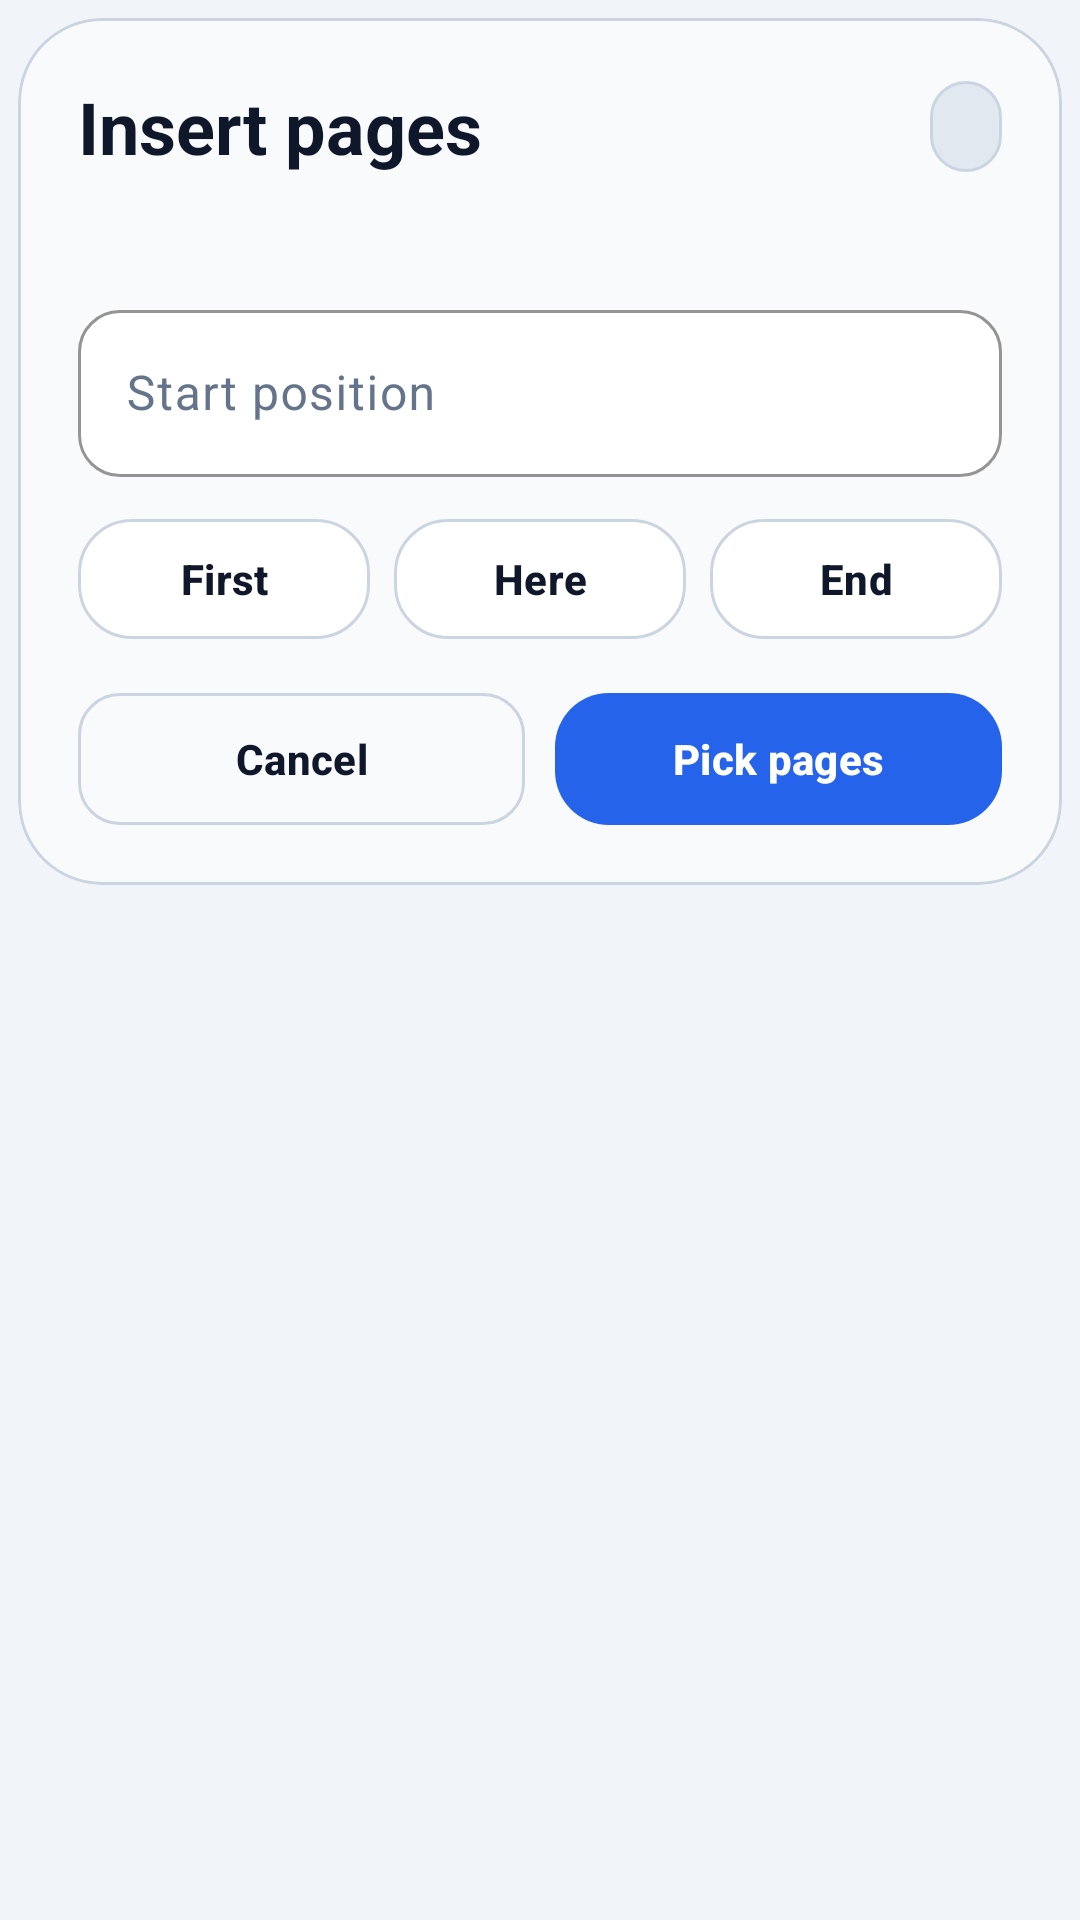

The Android layout XML behind this screen, and the referenced resources:
<!-- AndroidManifest.xml: application theme Theme.PDFZipExporter -->
<!-- res/layout/dialog_insert_pages.xml -->
<?xml version="1.0" encoding="utf-8"?>
<LinearLayout xmlns:android="http://schemas.android.com/apk/res/android"
    xmlns:app="http://schemas.android.com/apk/res-auto"
    android:layout_width="match_parent"
    android:layout_height="wrap_content"
    android:orientation="vertical"
    android:padding="6dp">

    <com.google.android.material.card.MaterialCardView
        android:layout_width="match_parent"
        android:layout_height="wrap_content"
        app:cardBackgroundColor="@color/card_surface_strong"
        app:cardCornerRadius="28dp"
        app:cardElevation="0dp"
        app:strokeColor="@color/card_stroke"
        app:strokeWidth="1dp">

        <LinearLayout
            android:layout_width="match_parent"
            android:layout_height="wrap_content"
            android:orientation="vertical"
            android:padding="20dp">

            <LinearLayout
                android:layout_width="match_parent"
                android:layout_height="wrap_content"
                android:gravity="center_vertical"
                android:orientation="horizontal">

                <TextView
                    android:id="@+id/insertPagesTitle"
                    android:layout_width="0dp"
                    android:layout_height="wrap_content"
                    android:layout_weight="1"
                    android:text="@string/visual_edit_insert_pages_title"
                    android:textColor="@color/title_text"
                    android:textSize="24sp"
                    android:textStyle="bold" />

                <TextView
                    android:id="@+id/insertPagesRangeBadge"
                    android:layout_width="wrap_content"
                    android:layout_height="wrap_content"
                    android:background="@drawable/bg_feature_pill"
                    android:paddingStart="12dp"
                    android:paddingTop="7dp"
                    android:paddingEnd="12dp"
                    android:paddingBottom="7dp"
                    android:textColor="@color/title_text"
                    android:textSize="12sp"
                    android:textStyle="bold" />
            </LinearLayout>

            <TextView
                android:id="@+id/insertPagesSubtitle"
                android:layout_width="match_parent"
                android:layout_height="wrap_content"
                android:layout_marginTop="6dp"
                android:text="@string/visual_edit_insert_pages_subtitle"
                android:textColor="@color/body_text"
                android:textSize="13sp" />

            <com.google.android.material.textfield.TextInputLayout
                android:id="@+id/insertPagesInputLayout"
                style="@style/Widget.PDFZipExporter.TextInputLayout"
                android:layout_width="match_parent"
                android:layout_height="wrap_content"
                android:layout_marginTop="16dp"
                android:hint="@string/visual_edit_insert_pages_hint">

                <com.google.android.material.textfield.TextInputEditText
                    android:id="@+id/insertPagesInput"
                    android:layout_width="match_parent"
                    android:layout_height="wrap_content"
                    android:inputType="number"
                    android:maxLines="1"
                    android:textColor="@color/title_text"
                    android:textColorHint="@color/body_text" />
            </com.google.android.material.textfield.TextInputLayout>

            <LinearLayout
                android:layout_width="match_parent"
                android:layout_height="wrap_content"
                android:layout_marginTop="14dp"
                android:orientation="horizontal">

                <com.google.android.material.button.MaterialButton
                    android:id="@+id/insertPagesFirstButton"
                    style="@style/Widget.PDFZipExporter.Button.MiniTool"
                    android:layout_width="0dp"
                    android:layout_height="40dp"
                    android:layout_weight="1"
                    android:text="@string/visual_edit_insert_pages_quick_first" />

                <Space
                    android:layout_width="8dp"
                    android:layout_height="wrap_content" />

                <com.google.android.material.button.MaterialButton
                    android:id="@+id/insertPagesCurrentButton"
                    style="@style/Widget.PDFZipExporter.Button.MiniTool"
                    android:layout_width="0dp"
                    android:layout_height="40dp"
                    android:layout_weight="1"
                    android:text="@string/visual_edit_insert_pages_quick_current" />

                <Space
                    android:layout_width="8dp"
                    android:layout_height="wrap_content" />

                <com.google.android.material.button.MaterialButton
                    android:id="@+id/insertPagesLastButton"
                    style="@style/Widget.PDFZipExporter.Button.MiniTool"
                    android:layout_width="0dp"
                    android:layout_height="40dp"
                    android:layout_weight="1"
                    android:text="@string/visual_edit_insert_pages_quick_end" />
            </LinearLayout>

            <LinearLayout
                android:layout_width="match_parent"
                android:layout_height="wrap_content"
                android:layout_marginTop="18dp"
                android:gravity="center_vertical"
                android:orientation="horizontal">

                <com.google.android.material.button.MaterialButton
                    android:id="@+id/insertPagesCancelButton"
                    style="@style/Widget.PDFZipExporter.Button.Outline"
                    android:layout_width="0dp"
                    android:layout_height="44dp"
                    android:layout_weight="1"
                    android:text="@android:string/cancel" />

                <Space
                    android:layout_width="10dp"
                    android:layout_height="wrap_content" />

                <com.google.android.material.button.MaterialButton
                    android:id="@+id/insertPagesConfirmButton"
                    style="@style/Widget.PDFZipExporter.Button.Primary"
                    android:layout_width="0dp"
                    android:layout_height="44dp"
                    android:layout_weight="1"
                    android:text="@string/visual_edit_insert_pages_action" />
            </LinearLayout>
        </LinearLayout>
    </com.google.android.material.card.MaterialCardView>
</LinearLayout>
<!-- resources referenced by this layout -->
<resources>
  <color name="body_text">#64748B</color>
  <color name="card_stroke">#CBD5E1</color>
  <color name="card_surface_strong">#F8FAFC</color>
  <color name="title_text">#0F172A</color>
  <!-- drawable bg_feature_pill (drawable) -->
  <?xml version="1.0" encoding="utf-8"?>
  <shape xmlns:android="http://schemas.android.com/apk/res/android"
      android:shape="rectangle">
      <corners android:radius="999dp" />
      <solid android:color="@color/feature_pill_bg" />
      <stroke
          android:width="1dp"
          android:color="@color/feature_pill_stroke" />
  </shape>
  <string name="visual_edit_insert_pages_action">Pick pages</string>
  <string name="visual_edit_insert_pages_hint">Start position</string>
  <string name="visual_edit_insert_pages_quick_current">Here</string>
  <string name="visual_edit_insert_pages_quick_end">End</string>
  <string name="visual_edit_insert_pages_quick_first">First</string>
  <string name="visual_edit_insert_pages_subtitle" />
  <string name="visual_edit_insert_pages_title">Insert pages</string>
  <style name="Widget.PDFZipExporter.Button.Outline" parent="Widget.Material3.Button.OutlinedButton">
          <item name="strokeColor">@color/button_outline_stroke</item>
          <item name="strokeWidth">1dp</item>
          <item name="cornerRadius">14dp</item>
          <item name="android:textColor">@color/title_text</item>
          <item name="iconTint">@color/title_text</item>
          <item name="android:textStyle">bold</item>
          <item name="elevation">0dp</item>
          <item name="android:minHeight">44dp</item>
          <item name="android:insetTop">0dp</item>
          <item name="android:insetBottom">0dp</item>
      </style>
  <style name="Widget.PDFZipExporter.Button.Primary" parent="Widget.Material3.Button">
          <item name="backgroundTint">@color/progress_color</item>
          <item name="cornerRadius">18dp</item>
          <item name="android:textColor">@android:color/white</item>
          <item name="iconTint">@android:color/white</item>
          <item name="android:textStyle">bold</item>
          <item name="elevation">0dp</item>
          <item name="android:minHeight">48dp</item>
          <item name="android:insetTop">0dp</item>
          <item name="android:insetBottom">0dp</item>
      </style>
  <style name="Theme.PDFZipExporter" parent="Base.Theme.PDFZipExporter" />
  <color name="feature_pill_bg">#E2E8F0</color>
  <color name="feature_pill_stroke">#CBD5E1</color>
  <color name="card_surface">#FFFFFF</color>
  <color name="button_outline_stroke">#CBD5E1</color>
  <color name="progress_color">#2563EB</color>
  <color name="input_surface">#FFFFFF</color>
  <color name="input_stroke">#CBD5E1</color>
  <style name="ShapeAppearance.PDFZipExporter.Input" parent="">
          <item name="cornerFamily">rounded</item>
          <item name="cornerSize">14dp</item>
      </style>
  <style name="Base.Theme.PDFZipExporter" parent="Theme.Material3.DayNight.NoActionBar">
          <item name="android:statusBarColor">@android:color/transparent</item>
          <item name="android:navigationBarColor">@android:color/transparent</item>
          <item name="android:windowLightStatusBar">true</item>
          <item name="android:windowBackground">@drawable/bg_main</item>
          <item name="colorPrimary">@color/progress_color</item>
          <item name="colorOnPrimary">@android:color/white</item>
          <item name="colorSecondary">@color/button_secondary_text</item>
          <item name="colorSurface">@color/card_surface</item>
      </style>
  <!-- drawable bg_main (drawable) -->
  <?xml version="1.0" encoding="utf-8"?>
  <shape xmlns:android="http://schemas.android.com/apk/res/android"
      android:shape="rectangle">
      <solid android:color="@color/background_start" />
  </shape>
  <color name="button_secondary_text">#2563EB</color>
  <color name="background_start">#F1F5F9</color>
</resources>
